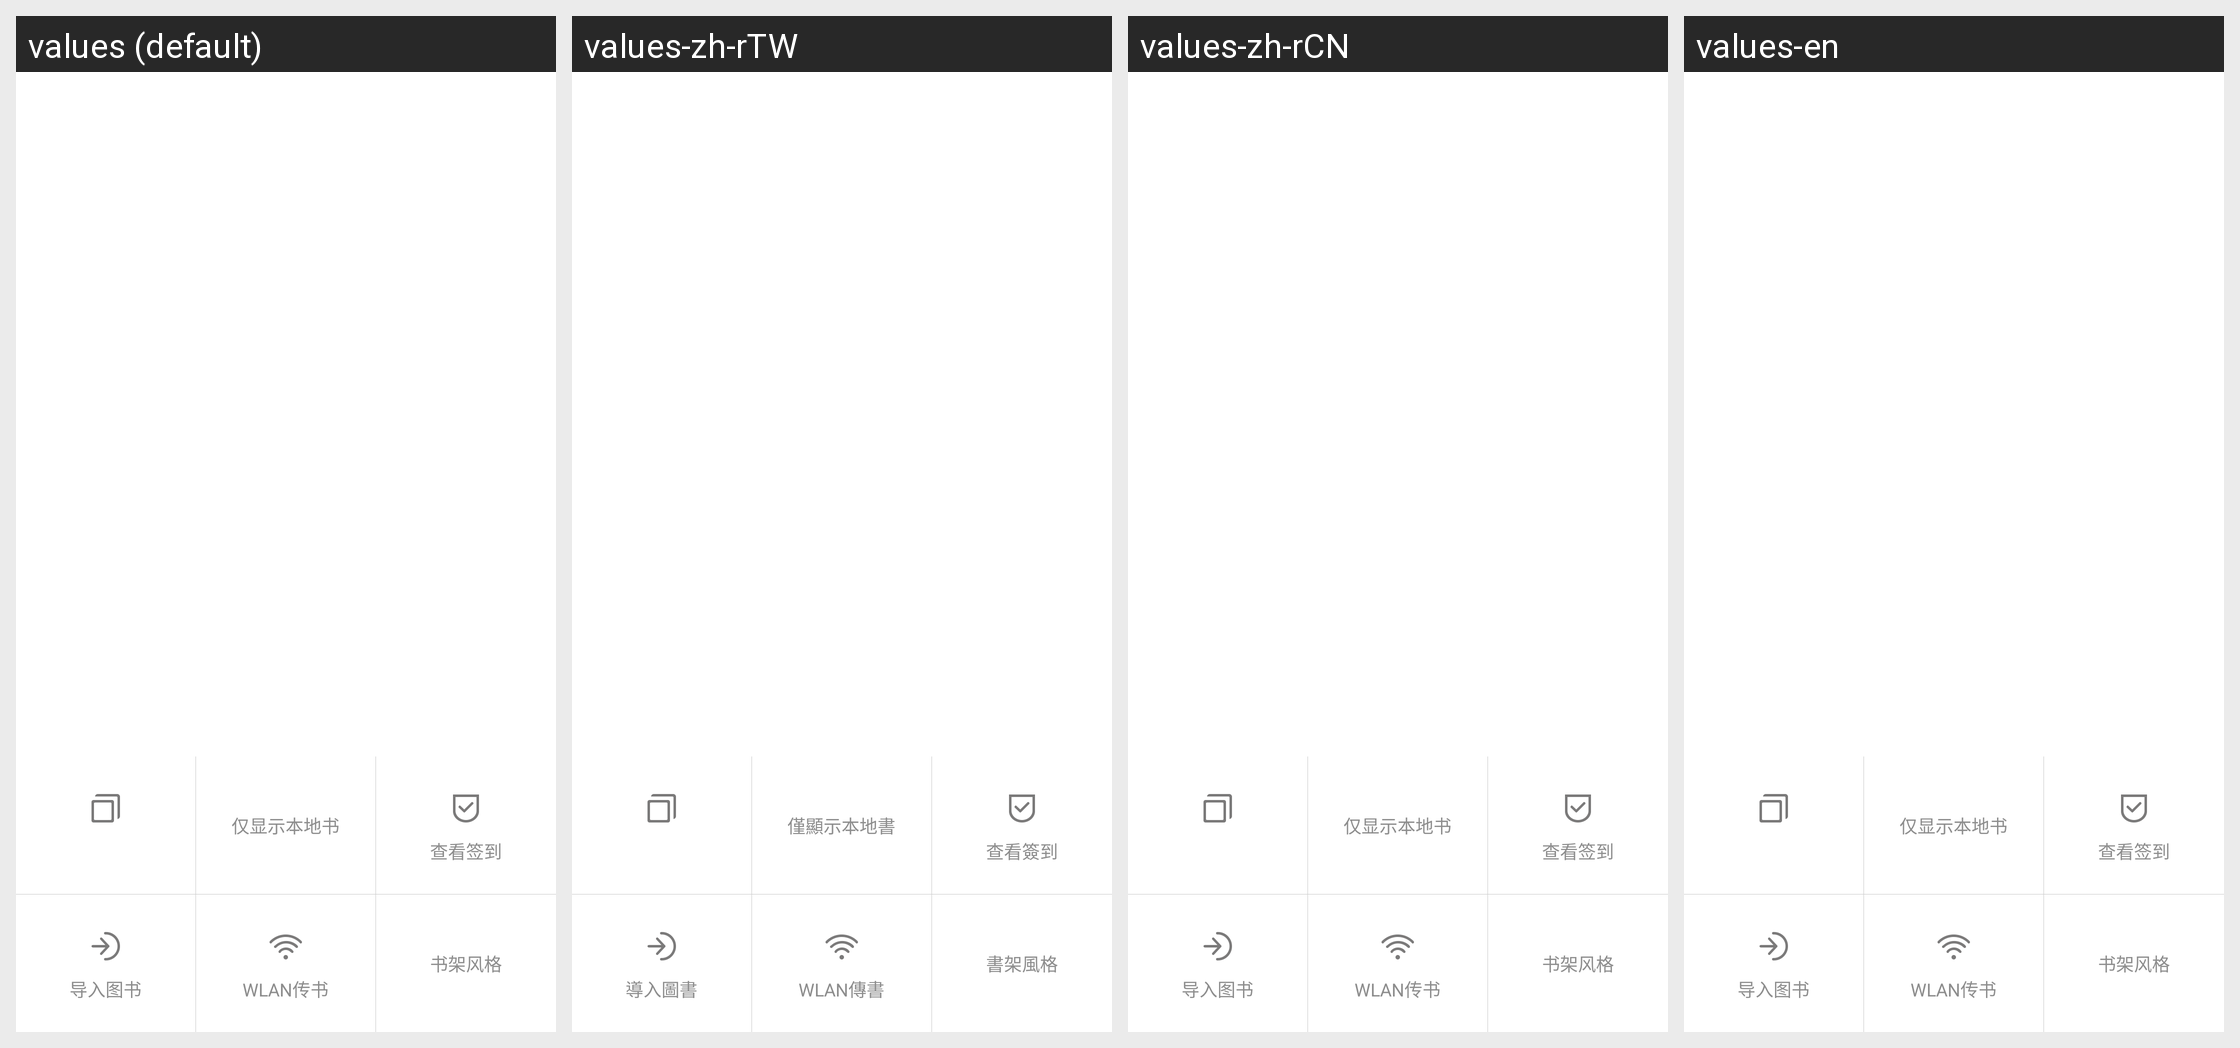

Here is an Android app screen in its default locale and in the app's own translations. Write out the translated-string differences for the strings that appear on this screen.
Android screen res/layout/bookshelf__bookshelf_menu_view.xml rendered under 4 locales, left to right: values (default), values-zh-rTW, values-zh-rCN, values-en. Device: Nexus 5 (rendered at 1080×1920; each locale shown at half size, 540×960, under a caption strip naming it); theme general__shared__app_theme.
Strings drawn on this screen, with the default value and each locale's value (text and hints the layout hard-codes, and strings that could not be matched under every locale, appear in the picture but are not listed):

bookshelf__add_book_menu_view__show_local
  values: 仅显示本地书
  values-zh-rTW: 僅顯示本地書
  values-zh-rCN: 仅显示本地书  [not translated; the default value is used]
  values-en: 仅显示本地书  [not translated; the default value is used]

bookshelf__add_book_menu_view__show_sign_in_panel
  values: 查看签到
  values-zh-rTW: 查看簽到
  values-zh-rCN: 查看签到  [not translated; the default value is used]
  values-en: 查看签到  [not translated; the default value is used]

bookshelf__add_book_menu_view__to_local
  values: 导入图书
  values-zh-rTW: 導入圖書
  values-zh-rCN: 导入图书  [not translated; the default value is used]
  values-en: 导入图书  [not translated; the default value is used]

bookshelf__add_book_menu_view__to_wifi
  values: WLAN传书
  values-zh-rTW: WLAN傳書
  values-zh-rCN: WLAN传书  [not translated; the default value is used]
  values-en: WLAN传书  [not translated; the default value is used]

bookshelf__add_book_menu_view__bookshelf_style
  values: 书架风格
  values-zh-rTW: 書架風格
  values-zh-rCN: 书架风格  [not translated; the default value is used]
  values-en: 书架风格  [not translated; the default value is used]
